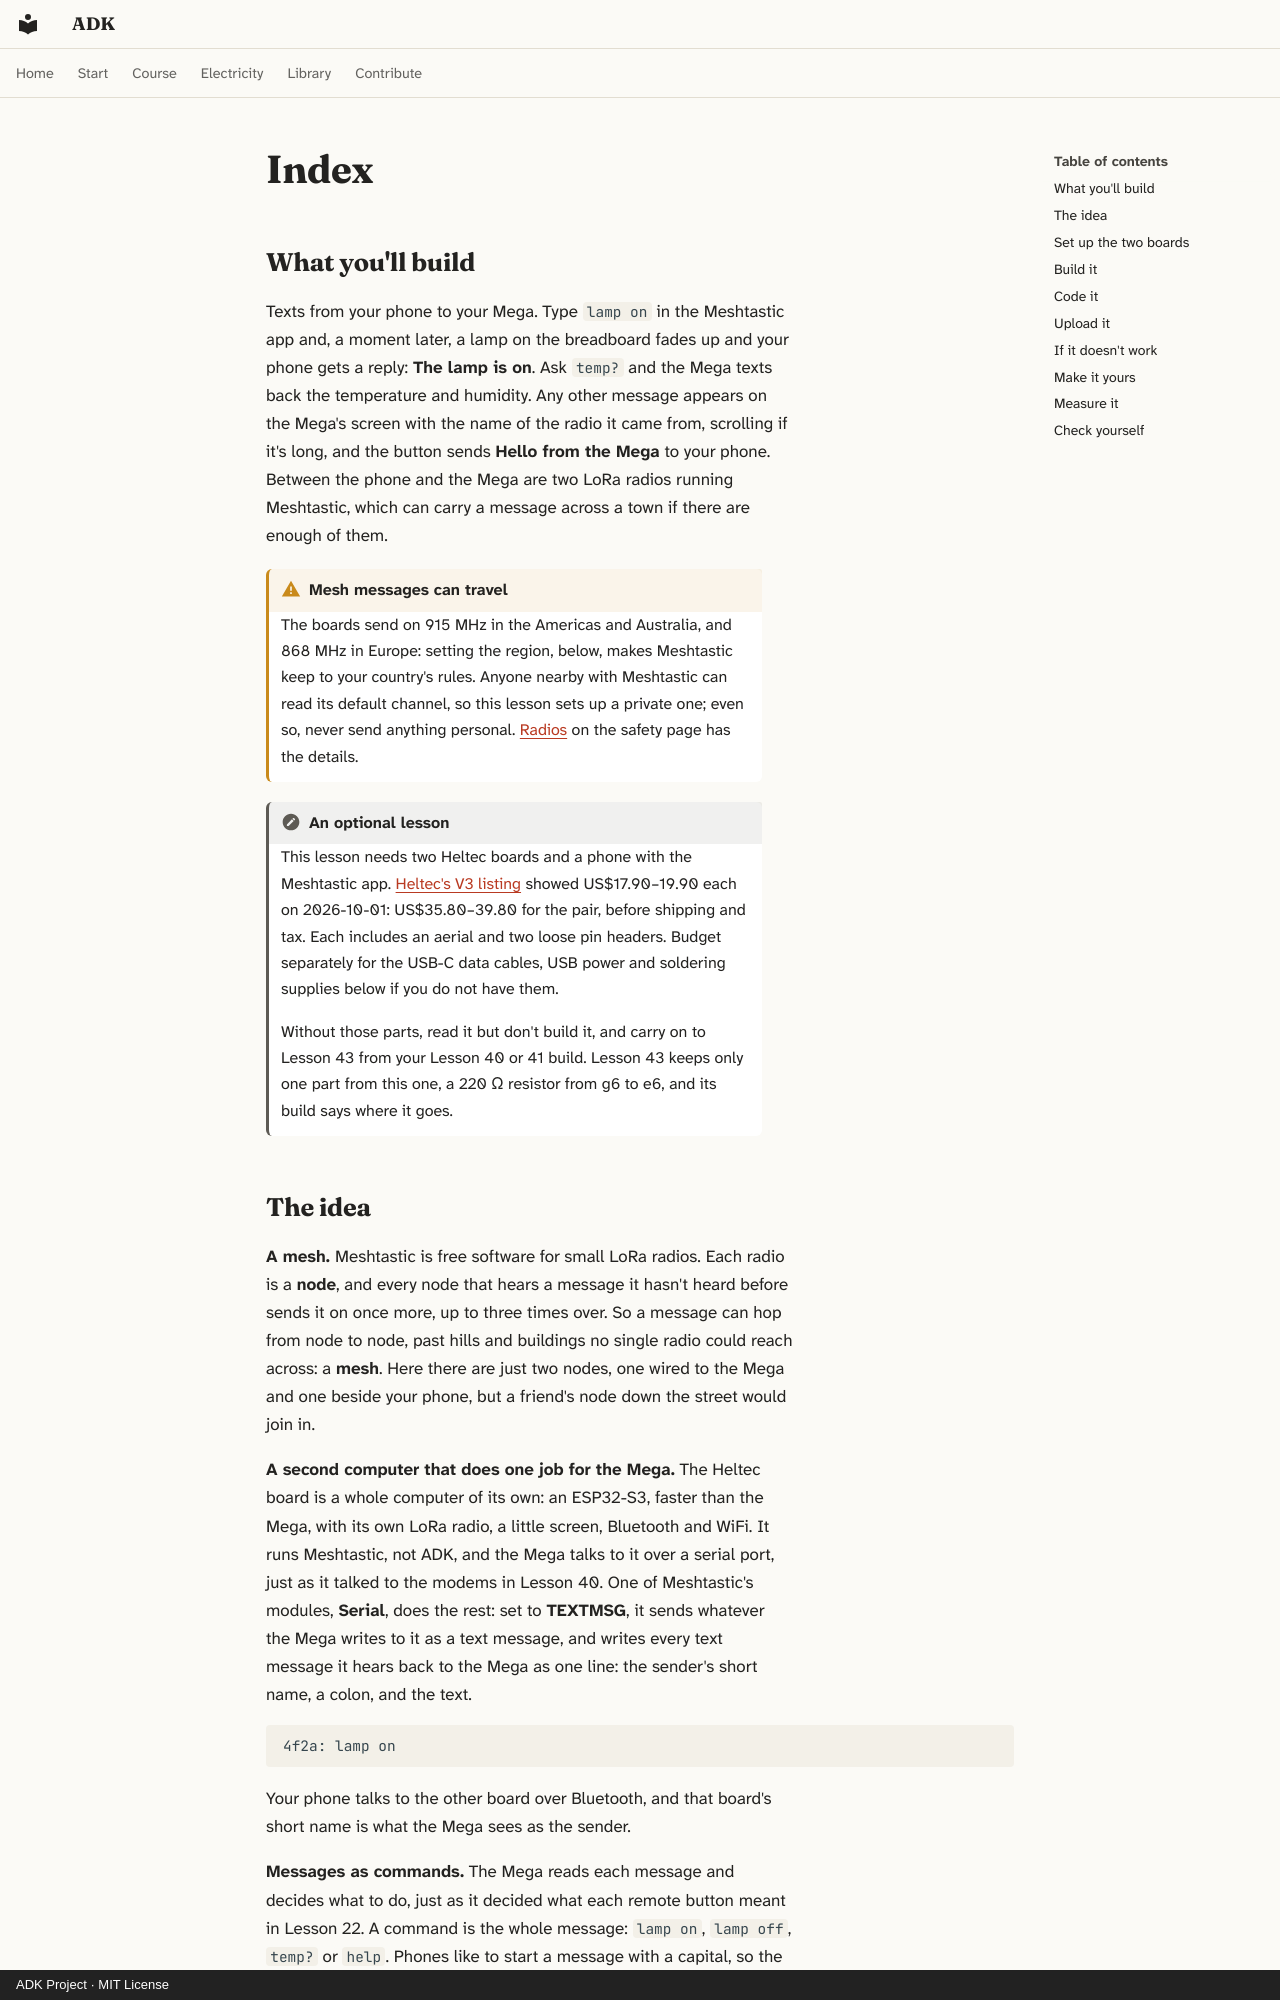

repository: spincyc/adk · page: lessons/042-mesh-messenger/index.html · generator: mkdocs · copyright: ADK Project · MIT License

---
lesson: 42
promise: Text your Mega from your phone, across a mesh of LoRa radios, to switch its lamp, ask the temperature, or leave a message on its screen.
time: 2 hours
level: 3
parts:
  - Your circuit from Lesson 41, without its LoRa modules, second divider and power module
  - Two Heltec WiFi LoRa 32 V3 boards, the 863–928 MHz version, with their aerials (add-on, not in the kit)
  - A USB-C data cable and a 5 V USB supply rated for at least 600 mA for each board
  - A phone with the Meshtastic app, and a computer with Chrome or Edge
  - RGB LED
  - 3 × 220 Ω resistors (red, red, black, black, brown)
  - 3 more female-to-male jumper wires
  - 4 more jumper wires
  - A soldering iron and an adult to help, unless your boards come with their pins soldered
ideas:
  - A mesh, where radios pass messages on for each other
  - A second computer that does one job for the Mega
  - Messages as commands
  - A private channel
laws:
  - {law: divider, section: measure-it, for: "Drops pin 18's 5 V to 3.3 V for GPIO47"}
  - {law: logic-levels, section: build-it, for: "Lets the Mega read board 1's 3.3 V output directly"}
  - {law: serial, section: set-up-the-two-boards, for: "Sets the Serial module to the Mega's 38400 baud"}
---

## What you'll build

<!-- closeup -->

Texts from your phone to your Mega. Type `lamp on` in the Meshtastic app
and, a moment later, a lamp on the breadboard fades up and your phone gets
a reply: **The lamp is on**. Ask `temp?` and the Mega texts back the
temperature and humidity. Any other message appears on the Mega's screen
with the name of the radio it came from, scrolling if it's long, and the
button sends **Hello from the Mega** to your phone. Between the phone and
the Mega are two LoRa radios running Meshtastic, which can carry a message
across a town if there are enough of them.

!!! warning "Mesh messages can travel"
    The boards send on 915 MHz in the Americas and Australia, and 868 MHz in
    Europe: setting the region, below, makes Meshtastic keep to your
    country's rules. Anyone nearby with Meshtastic can read its default
    channel, so this lesson sets up a private one; even so, never send
    anything personal. [Radios](../../safety.md#radios) on the safety page
    has the details.

!!! note "An optional lesson"
    This lesson needs two Heltec boards and a phone with the Meshtastic
    app. [Heltec's V3 listing](https://heltec.org/project/wifi-lora-32-v3/)
    showed US$17.90–19.90 each on 2026-10-01: US$35.80–39.80 for the pair,
    before shipping and tax. Each includes an aerial and two loose pin
    headers. Budget separately for the USB-C data cables, USB power and
    soldering supplies below if you do not have them.

    Without those parts, read it but don't build it, and carry on to
    Lesson 43 from your Lesson 40 or 41 build. Lesson 43 keeps only one
    part from this one, a 220 Ω resistor from g6 to e6, and its build says
    where it goes.
